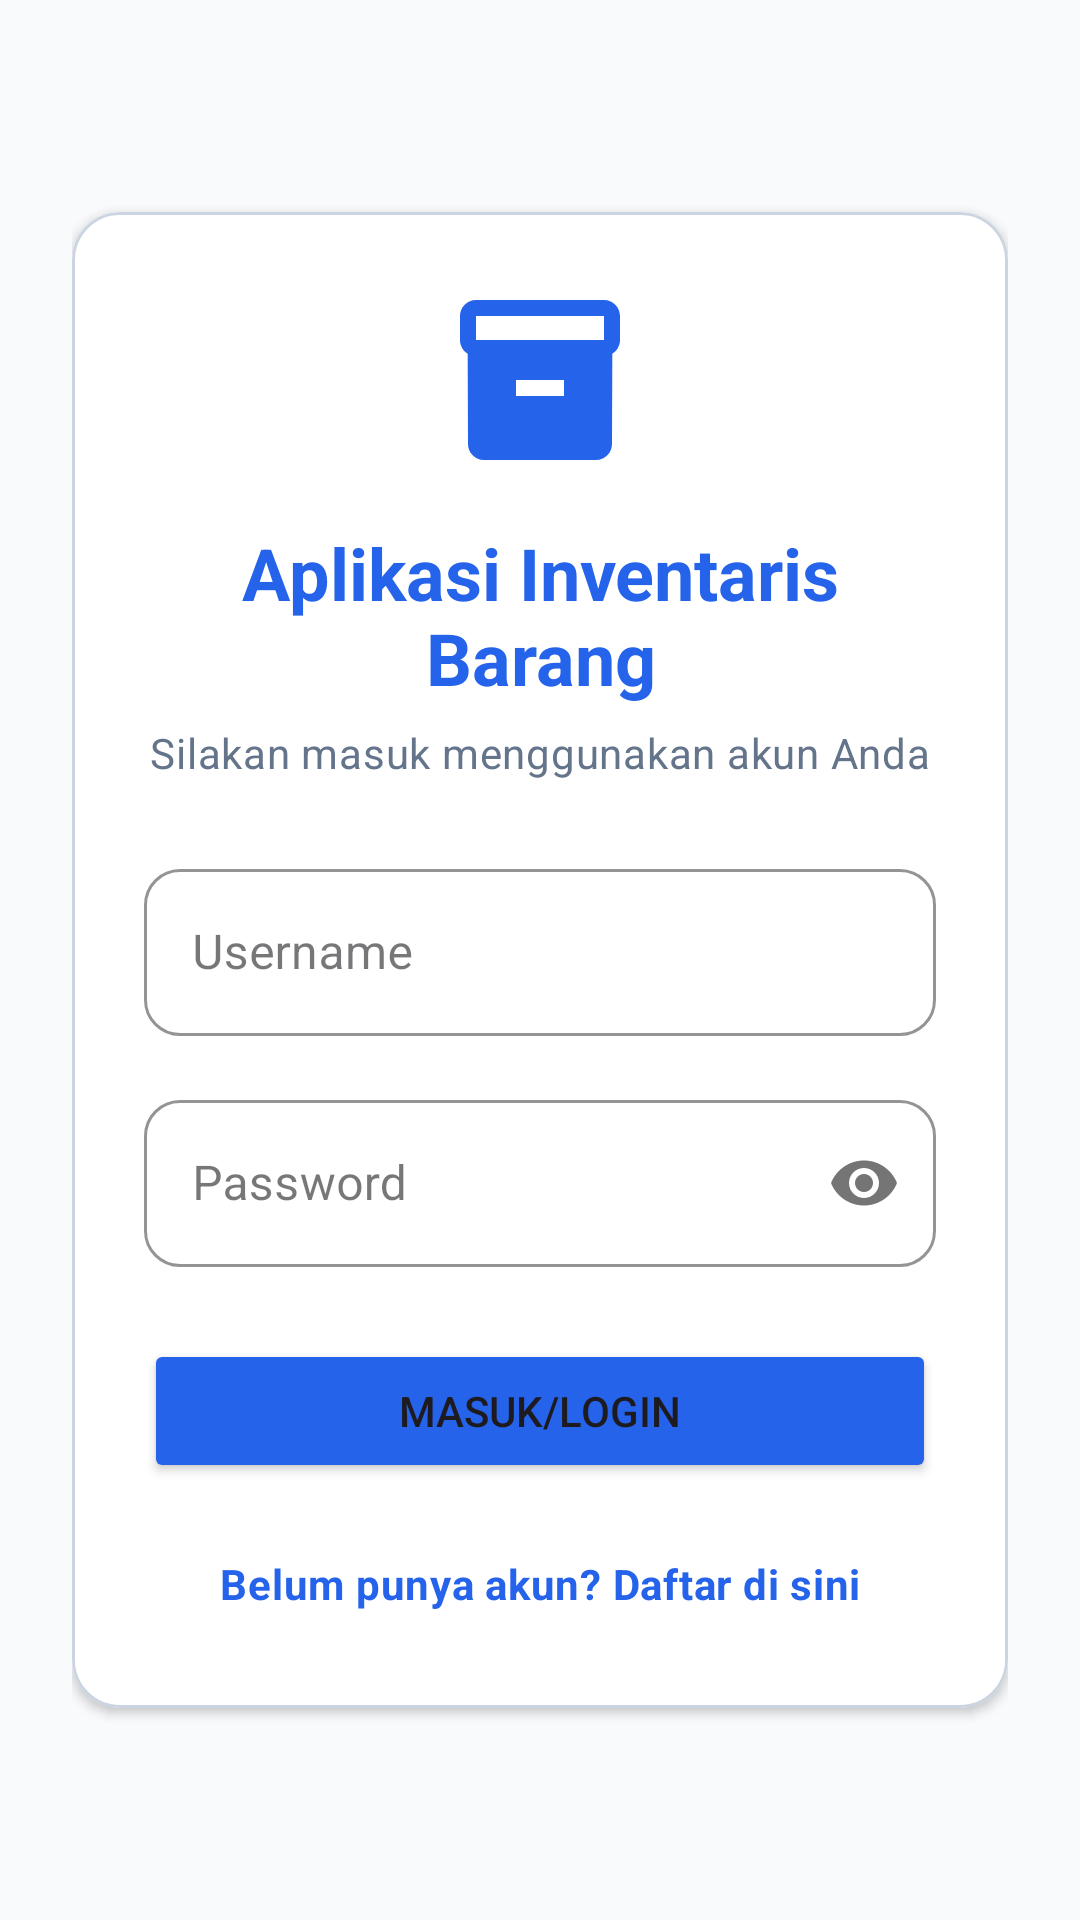

Layout XML and referenced resources for this Android screen:
<!-- AndroidManifest.xml: application theme Theme.UTSApp -->
<!-- res/layout/fragment_login_058.xml -->
<?xml version="1.0" encoding="utf-8"?>
<androidx.core.widget.NestedScrollView xmlns:android="http://schemas.android.com/apk/res/android"
    xmlns:app="http://schemas.android.com/apk/res-auto"
    android:layout_width="match_parent"
    android:layout_height="match_parent"
    android:fillViewport="true"
    android:background="@color/background_058">

    <LinearLayout
        android:layout_width="match_parent"
        android:layout_height="wrap_content"
        android:gravity="center"
        android:orientation="vertical"
        android:padding="24dp">

        <com.google.android.material.card.MaterialCardView
            android:layout_width="match_parent"
            android:layout_height="wrap_content"
            app:cardCornerRadius="16dp"
            app:cardElevation="2dp"
            app:strokeColor="@color/outline_058"
            app:strokeWidth="1dp"
            app:cardBackgroundColor="@color/card_background_058">

            <LinearLayout
                android:layout_width="match_parent"
                android:layout_height="wrap_content"
                android:orientation="vertical"
                android:padding="24dp">

                <ImageView
                    android:layout_width="64dp"
                    android:layout_height="64dp"
                    android:layout_gravity="center_horizontal"
                    android:layout_marginBottom="16dp"
                    android:src="@drawable/ic_inventory_24"
                    app:tint="@color/primary_058"
                    android:contentDescription="Logo Inventaris" />

                <TextView
                    android:id="@+id/tv_title_login_058"
                    android:layout_width="match_parent"
                    android:layout_height="wrap_content"
                    android:gravity="center"
                    android:text="@string/title_login_058"
                    android:textAppearance="?attr/textAppearanceHeadline5"
                    android:textColor="@color/primary_058"
                    android:textStyle="bold" />

                <TextView
                    android:id="@+id/tv_subtitle_login_058"
                    android:layout_width="match_parent"
                    android:layout_height="wrap_content"
                    android:layout_marginTop="6dp"
                    android:layout_marginBottom="24dp"
                    android:gravity="center"
                    android:text="@string/subtitle_login_058"
                    android:textAppearance="?attr/textAppearanceBody2"
                    android:textColor="@color/text_secondary_058" />

                
                <com.google.android.material.textfield.TextInputLayout
                    android:id="@+id/til_username_058"
                    style="@style/Widget.MaterialComponents.TextInputLayout.OutlinedBox"
                    android:layout_width="match_parent"
                    android:layout_height="wrap_content"
                    android:layout_marginBottom="16dp"
                    android:hint="@string/label_username_058"
                    app:boxCornerRadiusTopStart="12dp"
                    app:boxCornerRadiusTopEnd="12dp"
                    app:boxCornerRadiusBottomStart="12dp"
                    app:boxCornerRadiusBottomEnd="12dp"
                    app:boxStrokeColor="@color/primary_058"
                    app:startIconDrawable="@drawable/ic_person_24"
                    app:startIconTint="@color/primary_058">

                    <com.google.android.material.textfield.TextInputEditText
                        android:id="@+id/et_username_058"
                        android:layout_width="match_parent"
                        android:layout_height="wrap_content"
                        android:inputType="textPersonName"
                        android:maxLines="1" />
                </com.google.android.material.textfield.TextInputLayout>

                
                <com.google.android.material.textfield.TextInputLayout
                    android:id="@+id/til_password_058"
                    style="@style/Widget.MaterialComponents.TextInputLayout.OutlinedBox"
                    android:layout_width="match_parent"
                    android:layout_height="wrap_content"
                    android:layout_marginBottom="24dp"
                    android:hint="@string/label_password_058"
                    app:boxCornerRadiusTopStart="12dp"
                    app:boxCornerRadiusTopEnd="12dp"
                    app:boxCornerRadiusBottomStart="12dp"
                    app:boxCornerRadiusBottomEnd="12dp"
                    app:boxStrokeColor="@color/primary_058"
                    app:passwordToggleEnabled="true"
                    app:startIconDrawable="@drawable/ic_lock_24"
                    app:startIconTint="@color/primary_058">

                    <com.google.android.material.textfield.TextInputEditText
                        android:id="@+id/et_password_058"
                        android:layout_width="match_parent"
                        android:layout_height="wrap_content"
                        android:inputType="textPassword"
                        android:maxLines="1" />
                </com.google.android.material.textfield.TextInputLayout>

                
                <Button
                    android:id="@+id/btn_login_058"
                    android:layout_width="match_parent"
                    android:layout_height="wrap_content"
                    android:layout_marginBottom="16dp"
                    android:padding="14dp"
                    app:cornerRadius="10dp"
                    android:text="@string/btn_login_058"
                    android:backgroundTint="@color/primary_058" />

                
                <TextView
                    android:id="@+id/tv_register_link_058"
                    android:layout_width="match_parent"
                    android:layout_height="wrap_content"
                    android:gravity="center"
                    android:padding="8dp"
                    android:text="@string/link_register_058"
                    android:textAppearance="?attr/textAppearanceBody2"
                    android:textColor="@color/primary_058"
                    android:textStyle="bold" />

            </LinearLayout>
        </com.google.android.material.card.MaterialCardView>

    </LinearLayout>
</androidx.core.widget.NestedScrollView>
<!-- resources referenced by this layout -->
<resources>
  <color name="background_058">#f8fafc</color>
  <color name="card_background_058">#ffffff</color>
  <color name="outline_058">#cbd5e1</color>
  <color name="primary_058">#2563eb</color>
  <color name="text_secondary_058">#64748b</color>
  <!-- drawable ic_inventory_24 (drawable) -->
  <vector xmlns:android="http://schemas.android.com/apk/res/android"
      android:width="24dp"
      android:height="24dp"
      android:viewportWidth="24"
      android:viewportHeight="24">
      <path
          android:fillColor="#FF000000"
          android:pathData="M20,2H4c-1.1,0 -2,0.9 -2,2v3.01c0,0.72 0.38,1.36 0.96,1.71L3,20c0,1.1 0.9,2 2,2h14c1.1,0 2,-0.9 2,-2l0.04,-11.28c0.58,-0.35 0.96,-0.99 0.96,-1.71V4c0,-1.1 -0.9,-2 -2,-2zM15,14H9v-2h6v2zM20,7H4V4h16v3z" />
  </vector>
  <string name="btn_login_058">Masuk/Login</string>
  <string name="label_password_058">Password</string>
  <string name="label_username_058">Username</string>
  <string name="link_register_058">Belum punya akun? Daftar di sini</string>
  <string name="subtitle_login_058">Silakan masuk menggunakan akun Anda</string>
  <string name="title_login_058">Aplikasi Inventaris Barang</string>
  <style name="Theme.UTSApp" parent="Base.Theme.UTSApp" />
  <style name="Base.Theme.UTSApp" parent="Theme.Material3.DayNight.NoActionBar">
          
          <item name="colorPrimary">@color/primary_058</item>
          <item name="colorOnPrimary">@color/white_058</item>
          <item name="colorPrimaryContainer">@color/primary_variant_058</item>
          <item name="colorSecondary">@color/secondary_058</item>
          <item name="colorOnSecondary">@color/white_058</item>
          <item name="colorSecondaryContainer">@color/secondary_variant_058</item>
          <item name="colorError">@color/error_058</item>
          <item name="android:statusBarColor">@color/primary_058</item>
          <item name="android:windowBackground">@color/background_058</item>
      </style>
  <color name="white_058">#ffffff</color>
  <color name="primary_variant_058">#1e40af</color>
  <color name="secondary_058">#3755c3</color>
  <color name="secondary_variant_058">#173bab</color>
  <color name="error_058">#ef4444</color>
</resources>
